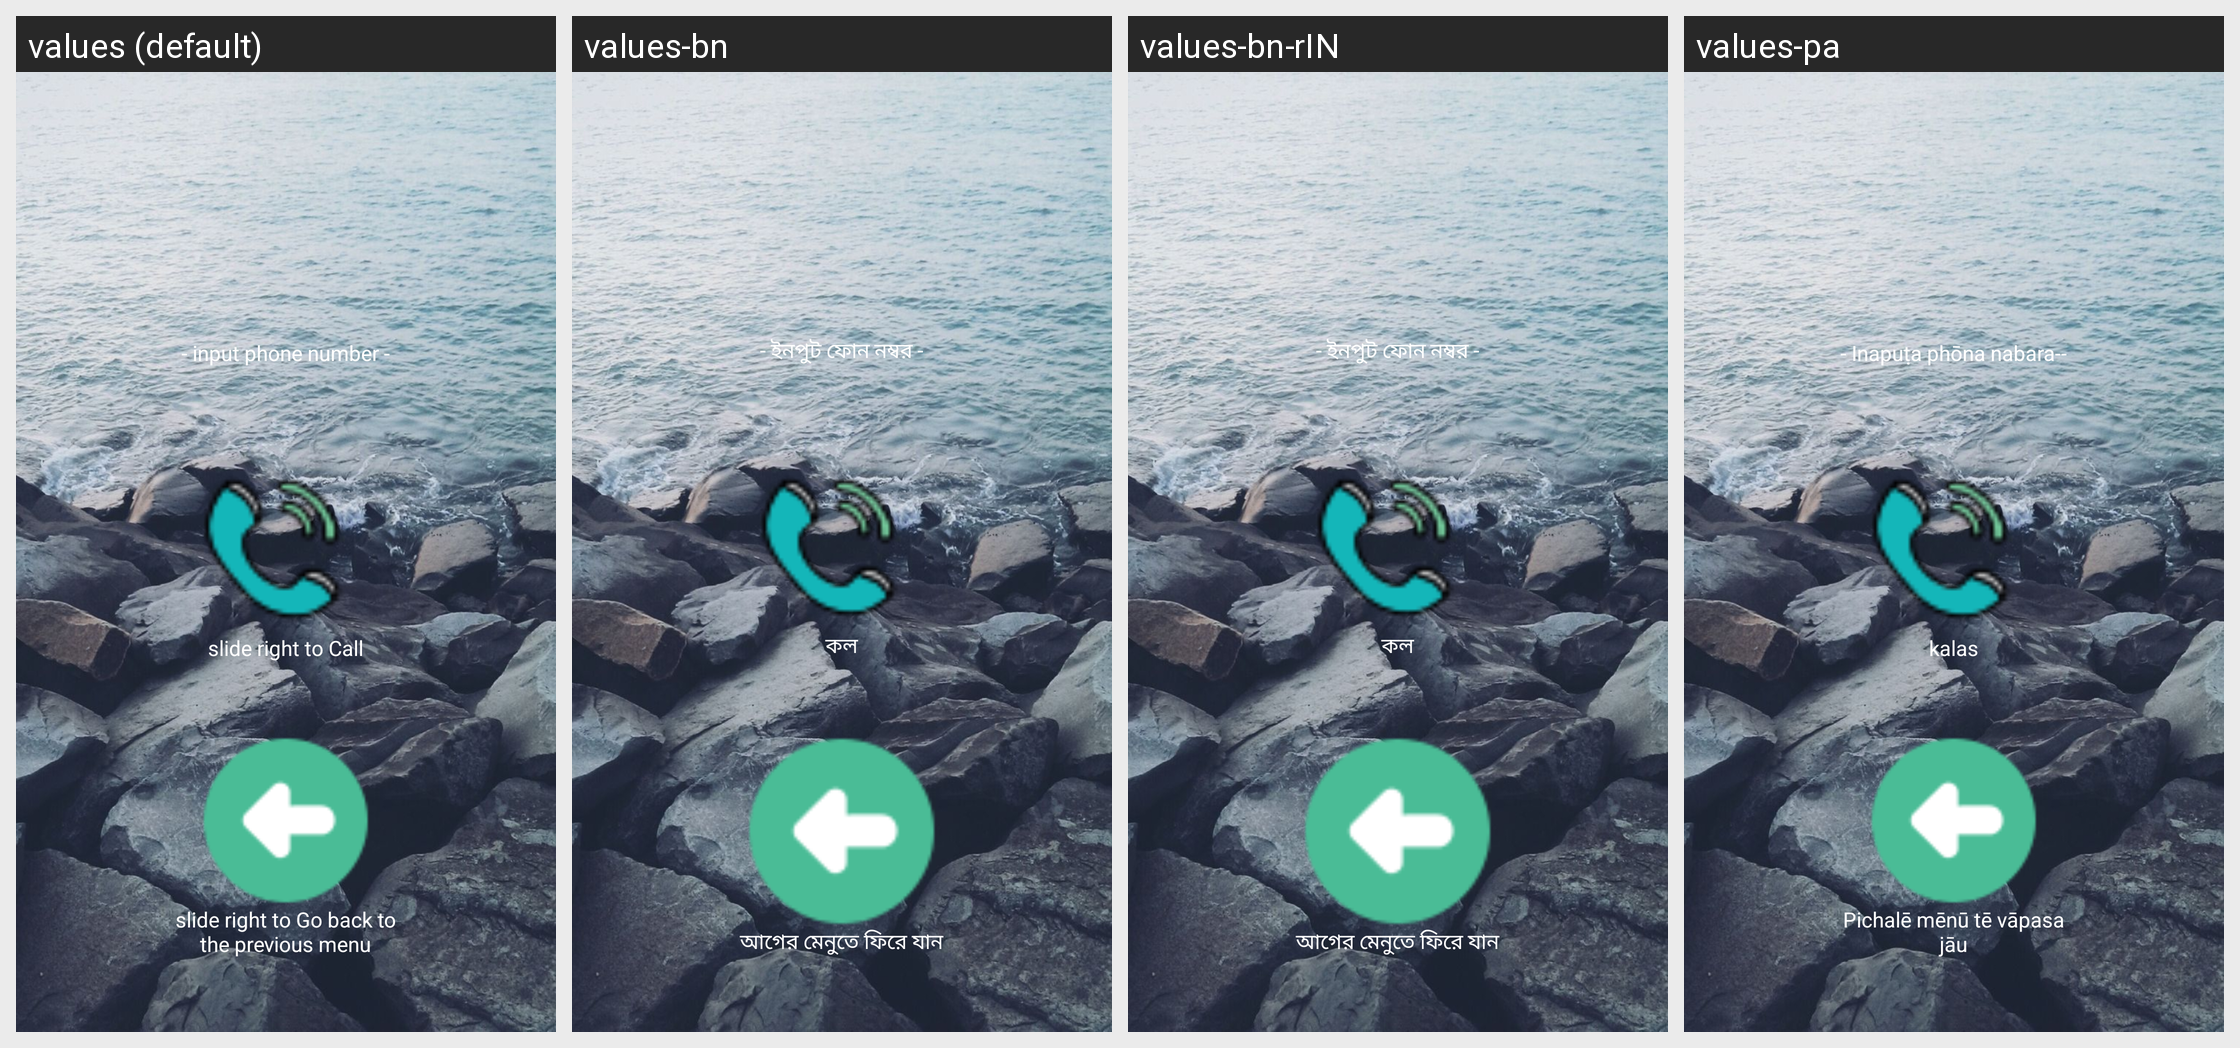

The same Android screen rendered under several of its app's locales, left to right. List the strings drawn on it with the default value and each locale's translation.
Android screen res/layout/callsmake.xml rendered under 4 locales, left to right: values (default), values-bn, values-bn-rIN, values-pa. Device: Nexus 5 (rendered at 1080×1920; each locale shown at half size, 540×960, under a caption strip naming it); theme AppTheme.
Other locales in the repository, not shown: values-de, values-en-rIN, values-es, values-fr, values-hi, values-hi-rIN, values-id, values-it, values-pt, values-ru.
Strings drawn on this screen, with the default value and each locale's value (text and hints the layout hard-codes, and strings that could not be matched under every locale, appear in the picture but are not listed):

layoutCallsMakeCallPhone
  values: - input phone number -
  values-bn: - ইনপুট ফোন নম্বর -
  values-bn-rIN: - ইনপুট ফোন নম্বর -
  values-pa: - Inapuṭa phōna nabara--

layoutCallsMakeCallCall
  values: slide right to Call
  values-bn: কল
  values-bn-rIN: কল
  values-pa: kalas

backToPreviousMenu
  values: slide right to Go back to the previous menu
  values-bn: আগের মেনুতে ফিরে যান
  values-bn-rIN: আগের মেনুতে ফিরে যান
  values-pa: Pichalē mēnū tē vāpasa jāu
